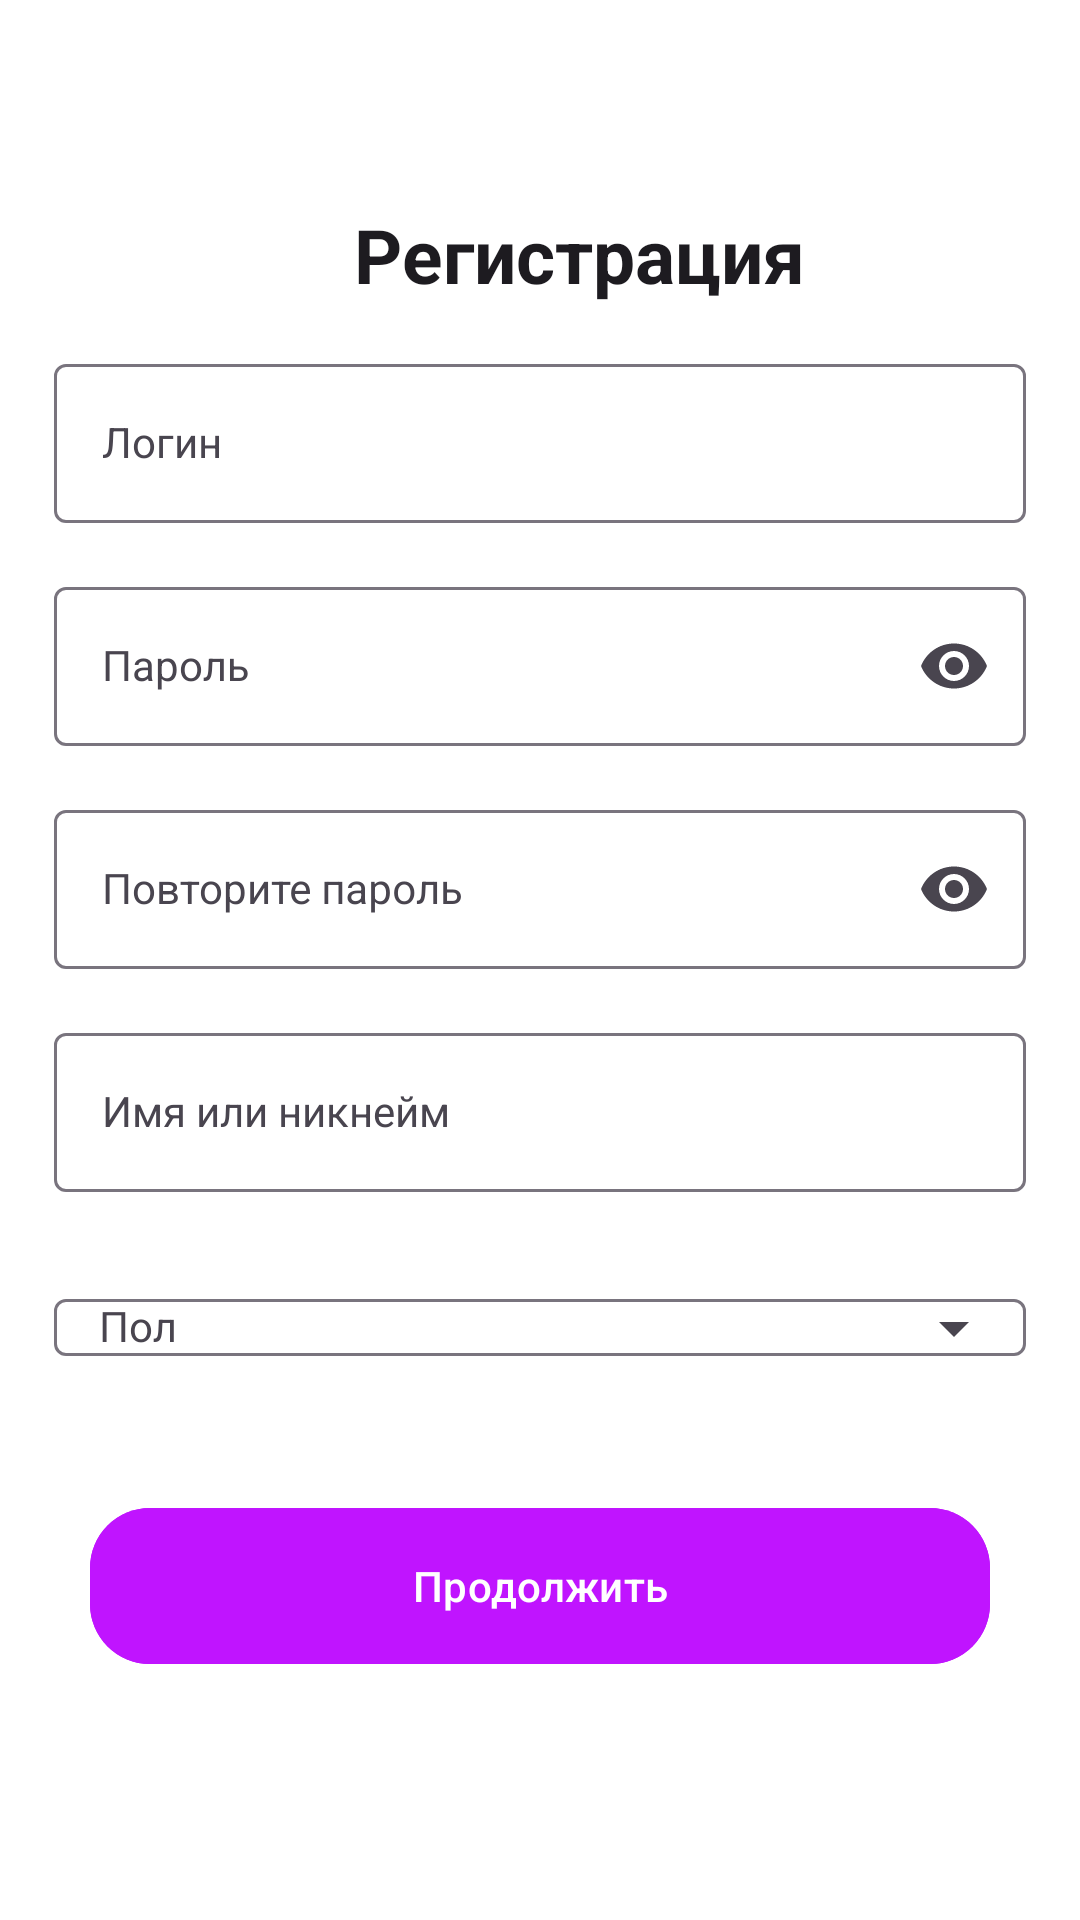

Here is an Android app screen rendered from its layout file. Give the layout XML and the strings, colors and styles it references.
<!-- AndroidManifest.xml: application theme Theme.ActivitiesFefu -->
<!-- res/layout/activity_register.xml -->
<?xml version="1.0" encoding="utf-8"?>
<ScrollView xmlns:android="http://schemas.android.com/apk/res/android"
    xmlns:tools="http://schemas.android.com/tools"
    xmlns:app="http://schemas.android.com/apk/res-auto"
    android:layout_width="match_parent"
    android:layout_height="match_parent"
    android:fillViewport="true">

    <androidx.constraintlayout.widget.ConstraintLayout
        android:layout_width="match_parent"
        android:layout_height="wrap_content"
        android:paddingStart="18dp"
        android:paddingEnd="18dp"
        android:paddingBottom="32dp">

        <ImageButton
            android:id="@+id/btnBack"
            android:layout_width="20dp"
            android:layout_height="48dp"
            android:layout_marginTop="20dp"
            android:background="?attr/selectableItemBackgroundBorderless"
            android:contentDescription="@string/back_button_desc"
            android:src="@drawable/arrow_back"
            app:tint="?attr/colorOnBackground"
            app:layout_constraintStart_toStartOf="parent"
            app:layout_constraintTop_toTopOf="parent" />

        <TextView
            android:id="@+id/tvHeader"
            style="@style/TextHeadlineBold"
            android:layout_width="173dp"
            android:layout_height="38dp"
            android:layout_marginStart="100dp"
            android:text="@string/registration"
            android:textAlignment="@null"
            app:layout_constraintStart_toStartOf="parent"
            app:layout_constraintTop_toBottomOf="@id/btnBack" />

        <com.google.android.material.textfield.TextInputLayout
            android:id="@+id/loginLayout"
            android:layout_width="match_parent"
            android:layout_height="wrap_content"
            android:layout_marginTop="10dp"
            android:orientation="vertical"
            app:layout_constraintEnd_toEndOf="parent"
            app:layout_constraintStart_toStartOf="parent"
            app:layout_constraintTop_toBottomOf="@id/tvHeader">

            <com.google.android.material.textfield.TextInputEditText
                android:id="@+id/etLogin"
                style="@style/Widget.MaterialComponents.TextInputLayout.OutlinedBox"
                android:layout_width="match_parent"
                android:layout_height="wrap_content"
                android:hint="@string/hint_login" />
        </com.google.android.material.textfield.TextInputLayout>

        <com.google.android.material.textfield.TextInputLayout
            android:id="@+id/passLayout"
            android:layout_width="match_parent"
            android:layout_height="wrap_content"
            app:endIconMode="password_toggle"
            app:layout_constraintTop_toBottomOf="@id/loginLayout"
            app:layout_constraintStart_toStartOf="parent"
            app:layout_constraintEnd_toEndOf="parent"
            android:layout_marginTop="16dp">

            <com.google.android.material.textfield.TextInputEditText
                android:id="@+id/etPass"
                style="@style/Widget.MaterialComponents.TextInputLayout.OutlinedBox"
                android:layout_width="match_parent"
                android:layout_height="wrap_content"
                android:hint="@string/hint_password"
                android:inputType="textPassword" />
        </com.google.android.material.textfield.TextInputLayout>

        <com.google.android.material.textfield.TextInputLayout
            android:id="@+id/repeatLayout"
            android:layout_width="match_parent"
            android:layout_height="wrap_content"
            app:endIconMode="password_toggle"
            app:layout_constraintTop_toBottomOf="@id/passLayout"
            app:layout_constraintStart_toStartOf="parent"
            app:layout_constraintEnd_toEndOf="parent"
            android:layout_marginTop="16dp">

            <com.google.android.material.textfield.TextInputEditText
                android:id="@+id/etRepeat"
                style="@style/Widget.MaterialComponents.TextInputLayout.OutlinedBox"
                android:layout_width="match_parent"
                android:layout_height="wrap_content"
                android:hint="@string/hint_repeat_password"
                android:inputType="textPassword" />
        </com.google.android.material.textfield.TextInputLayout>

        <com.google.android.material.textfield.TextInputLayout
            android:layout_width="match_parent"
            android:layout_height="wrap_content"
            android:id="@+id/nameLayout"
            app:layout_constraintTop_toBottomOf="@id/repeatLayout"
            app:layout_constraintStart_toStartOf="parent"
            app:layout_constraintEnd_toEndOf="parent"
            android:layout_marginTop="16dp">

            <com.google.android.material.textfield.TextInputEditText
                android:id="@+id/etName"
                style="@style/Widget.MaterialComponents.TextInputLayout.OutlinedBox"
                android:layout_width="match_parent"
                android:layout_height="wrap_content"
                android:hint="@string/hint_name" />
        </com.google.android.material.textfield.TextInputLayout>

        <com.google.android.material.textfield.TextInputLayout
            android:id="@+id/genderLayout"
            android:layout_width="match_parent"
            android:layout_height="wrap_content"
            android:layout_marginTop="16dp"
            app:endIconMode="dropdown_menu"
            app:layout_constraintEnd_toEndOf="parent"
            app:layout_constraintStart_toStartOf="parent"
            app:layout_constraintTop_toBottomOf="@id/nameLayout">

            <com.google.android.material.textfield.MaterialAutoCompleteTextView
                android:id="@+id/actGender"
                style="@style/Widget.MaterialComponents.TextInputLayout.OutlinedBox"
                android:layout_width="match_parent"
                android:layout_height="wrap_content"
                android:hint="@string/hint_gender"
                android:paddingStart="15dp"
                android:paddingEnd="0dp"
                android:inputType="none"
                tools:ignore="SpeakableTextPresent" />
        </com.google.android.material.textfield.TextInputLayout>

        <com.google.android.material.button.MaterialButton
            android:id="@+id/btnContinue"
            style="@style/Widget.My.Button"
            android:layout_width="300dp"
            android:layout_height="60dp"
            android:text="@string/btn_continue"
            app:layout_constraintTop_toBottomOf="@id/genderLayout"
            app:layout_constraintStart_toStartOf="parent"
            app:layout_constraintEnd_toEndOf="parent"
            android:layout_marginTop="32dp" />


    </androidx.constraintlayout.widget.ConstraintLayout>
</ScrollView>
<!-- resources referenced by this layout -->
<resources>
  <string name="back_button_desc">Назад</string>
  <string name="btn_continue">Продолжить</string>
  <string name="hint_gender">Пол</string>
  <string name="hint_login">Логин</string>
  <string name="hint_name">Имя или никнейм</string>
  <string name="hint_password">Пароль</string>
  <string name="hint_repeat_password">Повторите пароль</string>
  <string name="registration">Регистрация</string>
  <style name="TextHeadlineBold" parent="TextAppearance.Material3.HeadlineMedium">
          <item name="android:fontFamily">sans-serif</item>
          <item name="android:textStyle">bold</item>
          <item name="android:textSize">25sp</item>
          <item name="android:textColor">?attr/colorOnBackground</item>
          <item name="android:textAlignment">center</item>
      </style>
  <style name="Widget.My.Button" parent="Widget.Material3.Button">
          <item name="android:backgroundTint">?attr/colorPrimary</item>
          <item name="android:textColor">?attr/colorOnPrimary</item>
          <item name="cornerRadius">20dp</item>
      </style>
  <style name="Theme.ActivitiesFefu" parent="Theme.Material3.DayNight.NoActionBar">
  
          <item name="colorPrimary">@color/purple_700</item>
          <item name="colorOnPrimary">@color/white</item>
  
  
          <item name="android:colorBackground">@color/white</item>
          <item name="android:windowBackground">@color/white</item>
  
  
          <item name="colorSurface">@color/white</item>
          <item name="colorSurfaceVariant">@color/white</item>
          <item name="colorOnSurface">@color/black</item>
  
          <item name="android:textColorPrimary">@color/black</item>
          <item name="android:textColorSecondary">@color/gray_hint</item>
  
          
          <item name="colorControlHighlight">?attr/colorPrimary</item>
      </style>
  <color name="purple_700">#C014FF</color>
  <color name="white">#FFFFFFFF</color>
  <color name="black">#FF000000</color>
  <color name="gray_hint">#9E9E9E</color>
</resources>
